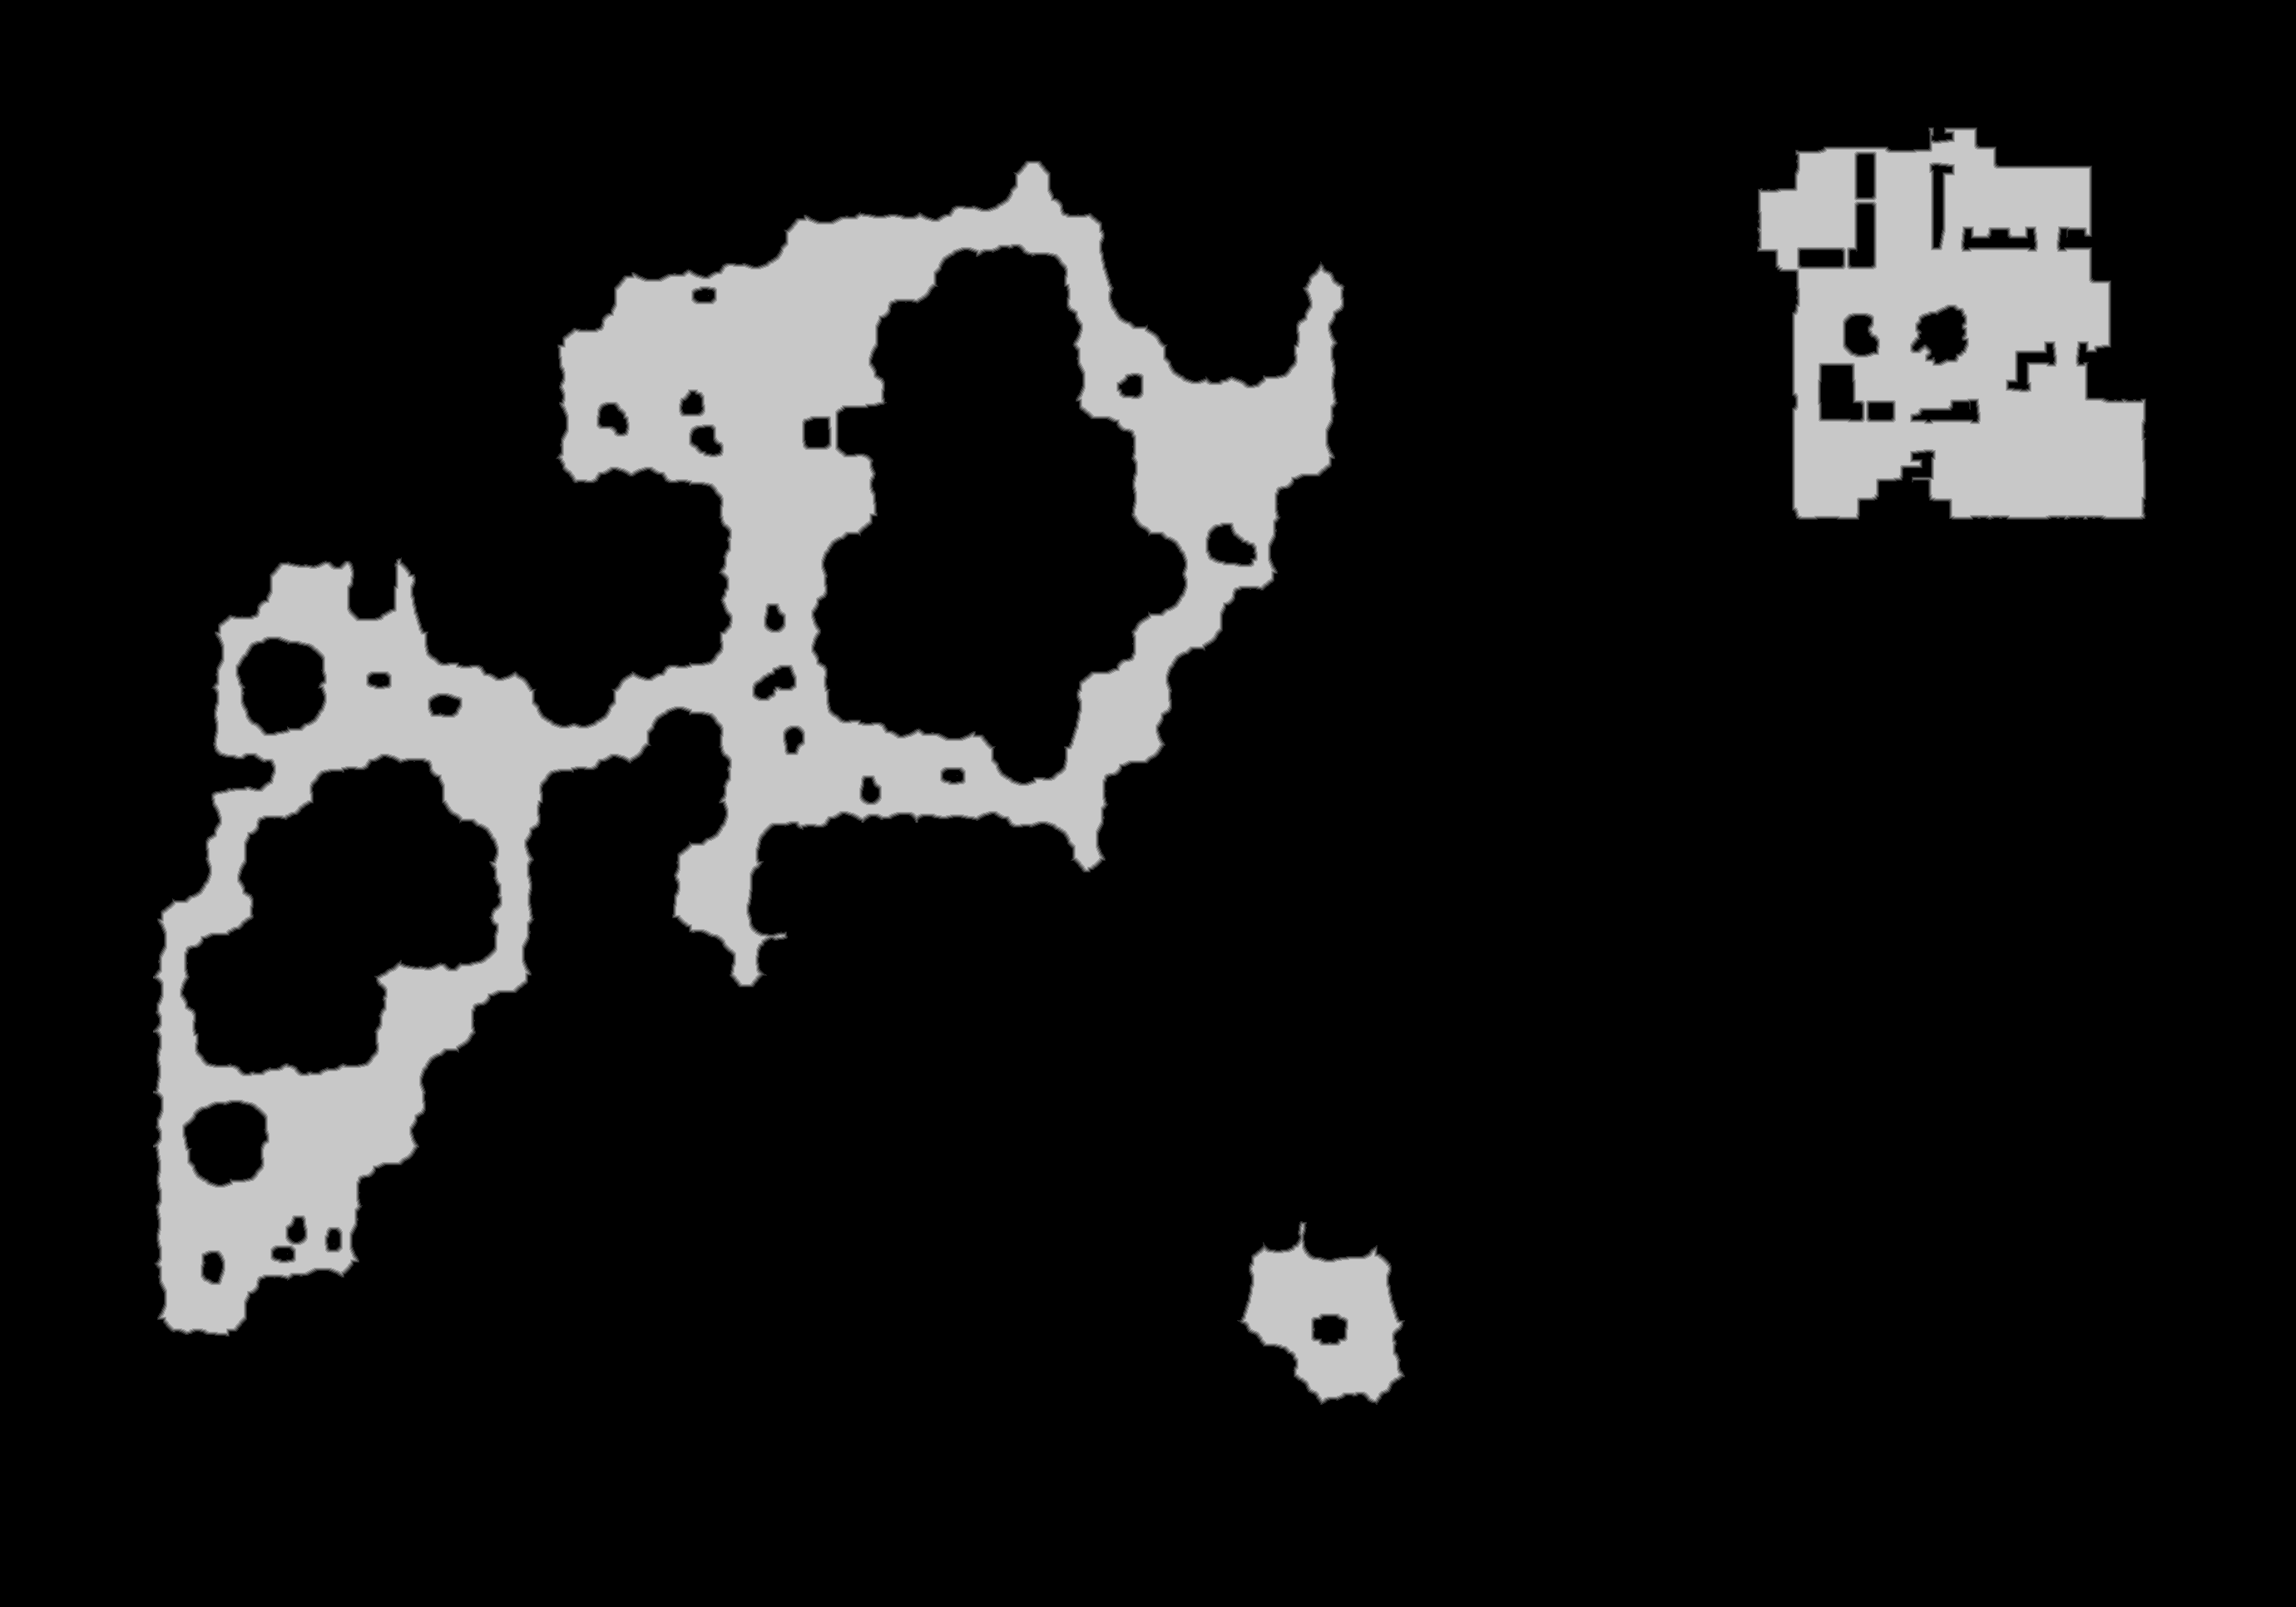

Values plotted in this chart, from the file beside it:
source	tdt_hull melee
truth	truth_362397ec3f0.tsv
width	2760
height	1932
nibble	0	4653497
nibble	1	22313
nibble	2	22283
nibble	3	22164
nibble	4	22137
nibble	5	589926
